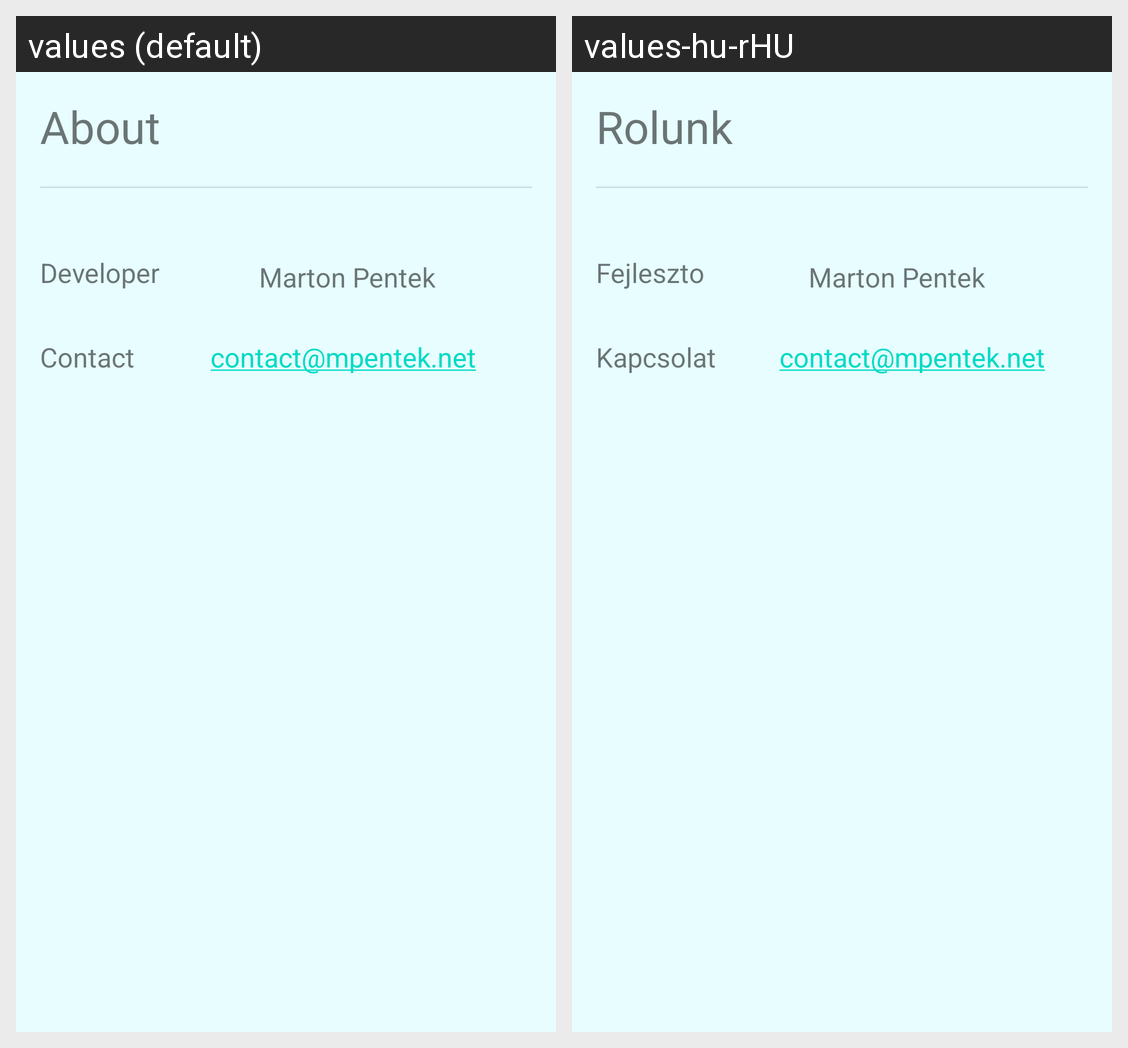

Translations of the strings shown on this Android screen, per locale in the grid:
Android screen res/layout/fragment_about.xml rendered under 2 locales, left to right: values (default), values-hu-rHU. Device: Nexus 5 (rendered at 1080×1920; each locale shown at half size, 540×960, under a caption strip naming it); theme Theme.Sportify.
Strings drawn on this screen, with the default value and each locale's value (text and hints the layout hard-codes, and strings that could not be matched under every locale, appear in the picture but are not listed):

about
  values: About
  values-hu-rHU: Rolunk

Developer
  values: Developer
  values-hu-rHU: Fejleszto

Contact
  values: Contact
  values-hu-rHU: Kapcsolat

Marton_Pentek
  values: Marton Pentek
  values-hu-rHU: Marton Pentek  [not translated; the default value is used]

email
  values: contact@mpentek.net
  values-hu-rHU: contact@mpentek.net  [not translated; the default value is used]
